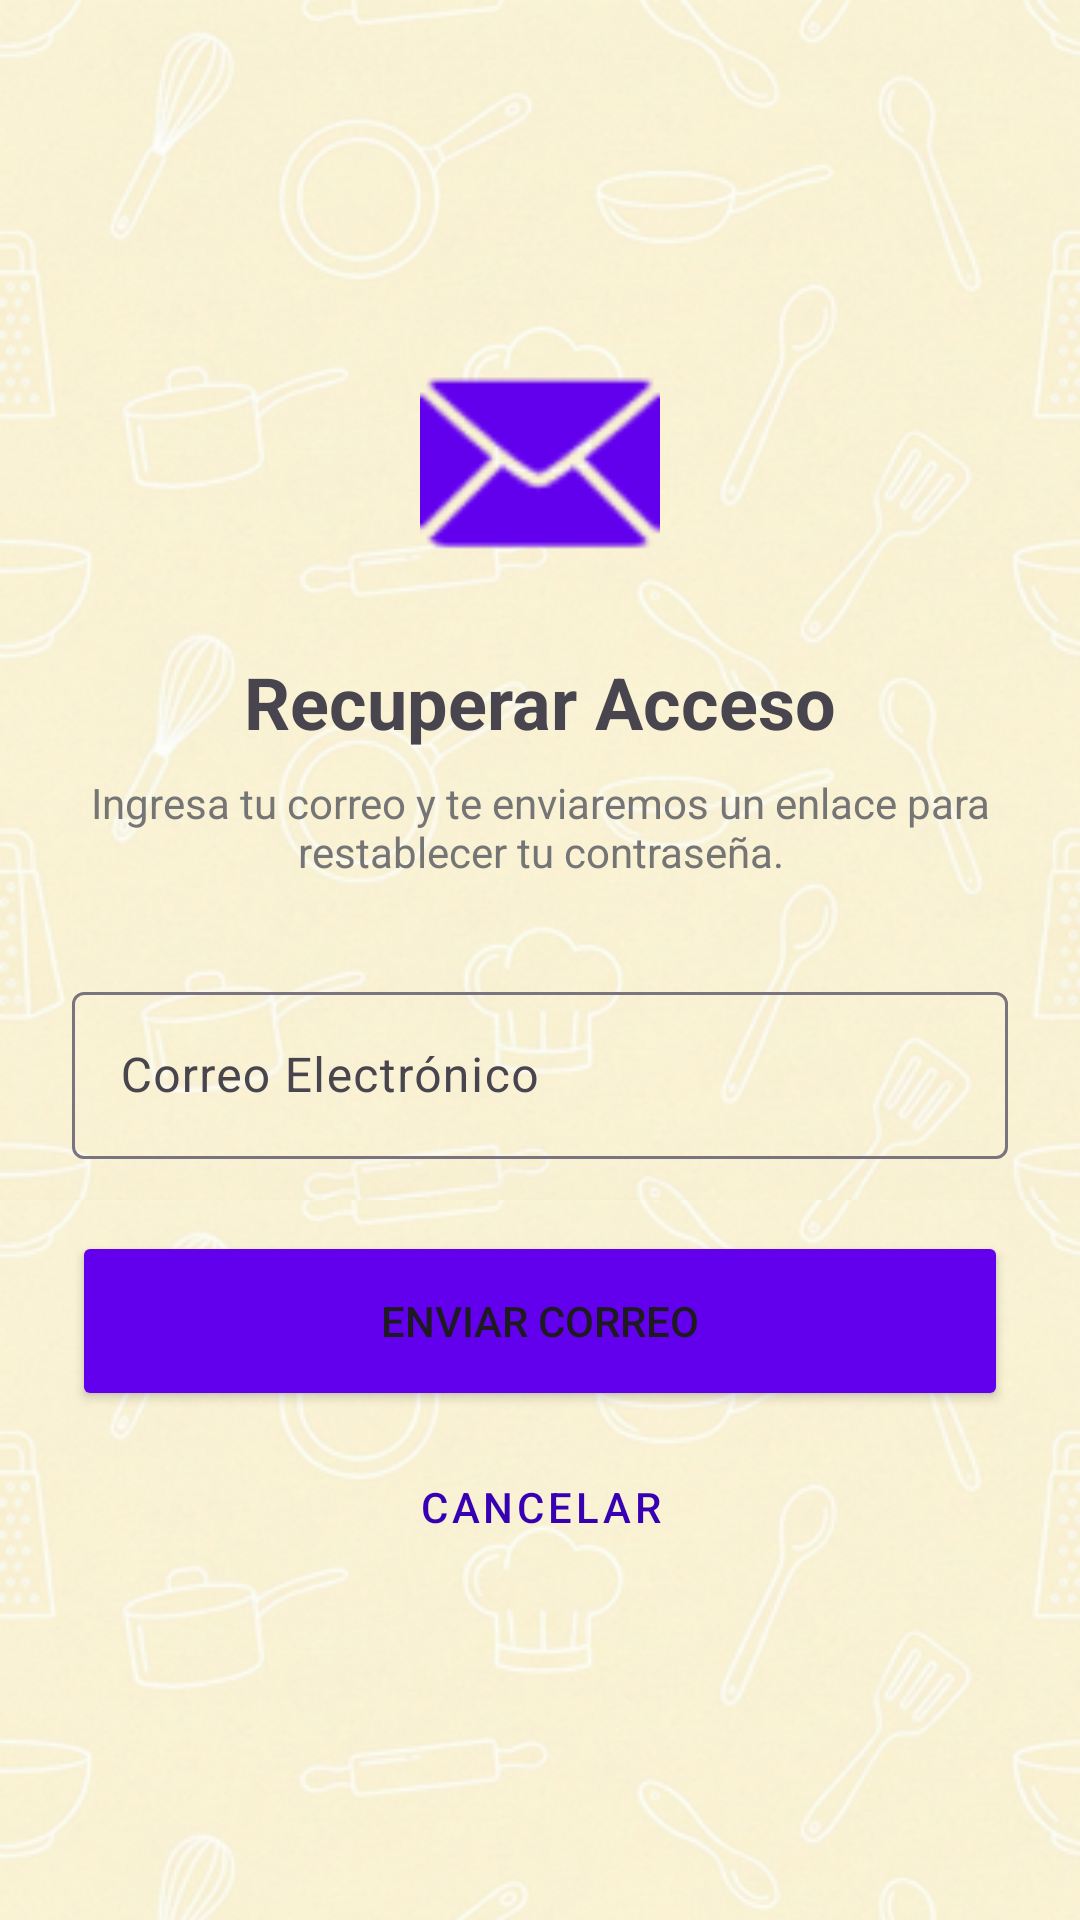

This screen was rendered from an Android layout file. Write that file and the resources it references.
<!-- AndroidManifest.xml: application theme Theme.AppMovilEV2 -->
<!-- res/layout/activity_recover.xml -->
<?xml version="1.0" encoding="utf-8"?>
<LinearLayout xmlns:android="http://schemas.android.com/apk/res/android"
    xmlns:app="http://schemas.android.com/apk/res-auto"
    android:layout_width="match_parent"
    android:layout_height="match_parent"
    android:background="@drawable/bg_patron_repetido"
    android:orientation="vertical"
    android:padding="24dp"
    android:gravity="center">

    <ImageView
        android:layout_width="80dp"
        android:layout_height="80dp"
        android:src="@android:drawable/ic_dialog_email"
        app:tint="@color/colorPrimary"
        android:layout_marginBottom="24dp"/>

    <TextView
        android:layout_width="wrap_content"
        android:layout_height="wrap_content"
        android:text="Recuperar Acceso"
        android:textSize="24sp"
        android:textStyle="bold"
        android:textColor="@color/colorTextPrimary"
        android:layout_marginBottom="8dp"/>

    <TextView
        android:layout_width="wrap_content"
        android:layout_height="wrap_content"
        android:text="Ingresa tu correo y te enviaremos un enlace para restablecer tu contraseña."
        android:gravity="center"
        android:textColor="#757575"
        android:layout_marginBottom="32dp"/>

    <com.google.android.material.textfield.TextInputLayout
        android:layout_width="match_parent"
        android:layout_height="wrap_content"
        android:hint="Correo Electrónico">
        <com.google.android.material.textfield.TextInputEditText
            android:id="@+id/editCorreoRec"
            android:layout_width="match_parent"
            android:layout_height="wrap_content"
            android:inputType="textEmailAddress"/>
    </com.google.android.material.textfield.TextInputLayout>

    <Button
        android:id="@+id/btnEnviarRec"
        android:layout_width="match_parent"
        android:layout_height="60dp"
        android:text="Enviar Correo"
        android:backgroundTint="@color/colorPrimary"
        android:layout_marginTop="24dp"/>

    <Button
        android:id="@+id/btnVolverRec"
        android:layout_width="match_parent"
        android:layout_height="wrap_content"
        android:text="Cancelar"
        style="@style/Widget.MaterialComponents.Button.TextButton"
        android:textColor="@color/colorPrimaryDark"
        android:layout_marginTop="8dp"/>

</LinearLayout>
<!-- resources referenced by this layout -->
<resources>
  <!-- drawable bg_patron_repetido (drawable) -->
  <?xml version="1.0" encoding="utf-8"?>
  <bitmap xmlns:android="http://schemas.android.com/apk/res/android"
      android:src="@drawable/bg_app2_400"
      android:tileMode="repeat" />
  <style name="Theme.AppMovilEV2" parent="Theme.Material3.DayNight.NoActionBar">
          <item name="colorPrimary">@color/primaryColor</item>
          <item name="colorPrimaryContainer">@color/primaryDark</item>
          <item name="android:statusBarColor">@color/primaryDark</item>
      </style>
  <!-- drawable bg_app2_400: png bitmap (drawable, 402697 bytes) -->
  <color name="primaryColor">#1565C0</color>
  <color name="primaryDark">#0D47A1</color>
  <!-- not gathered from this repository: default colours our renderer supplied (Android Studio template values) -->
  <color name="colorPrimary">#FF6200EE</color>
  <color name="colorPrimaryDark">#FF3700B3</color>
</resources>
